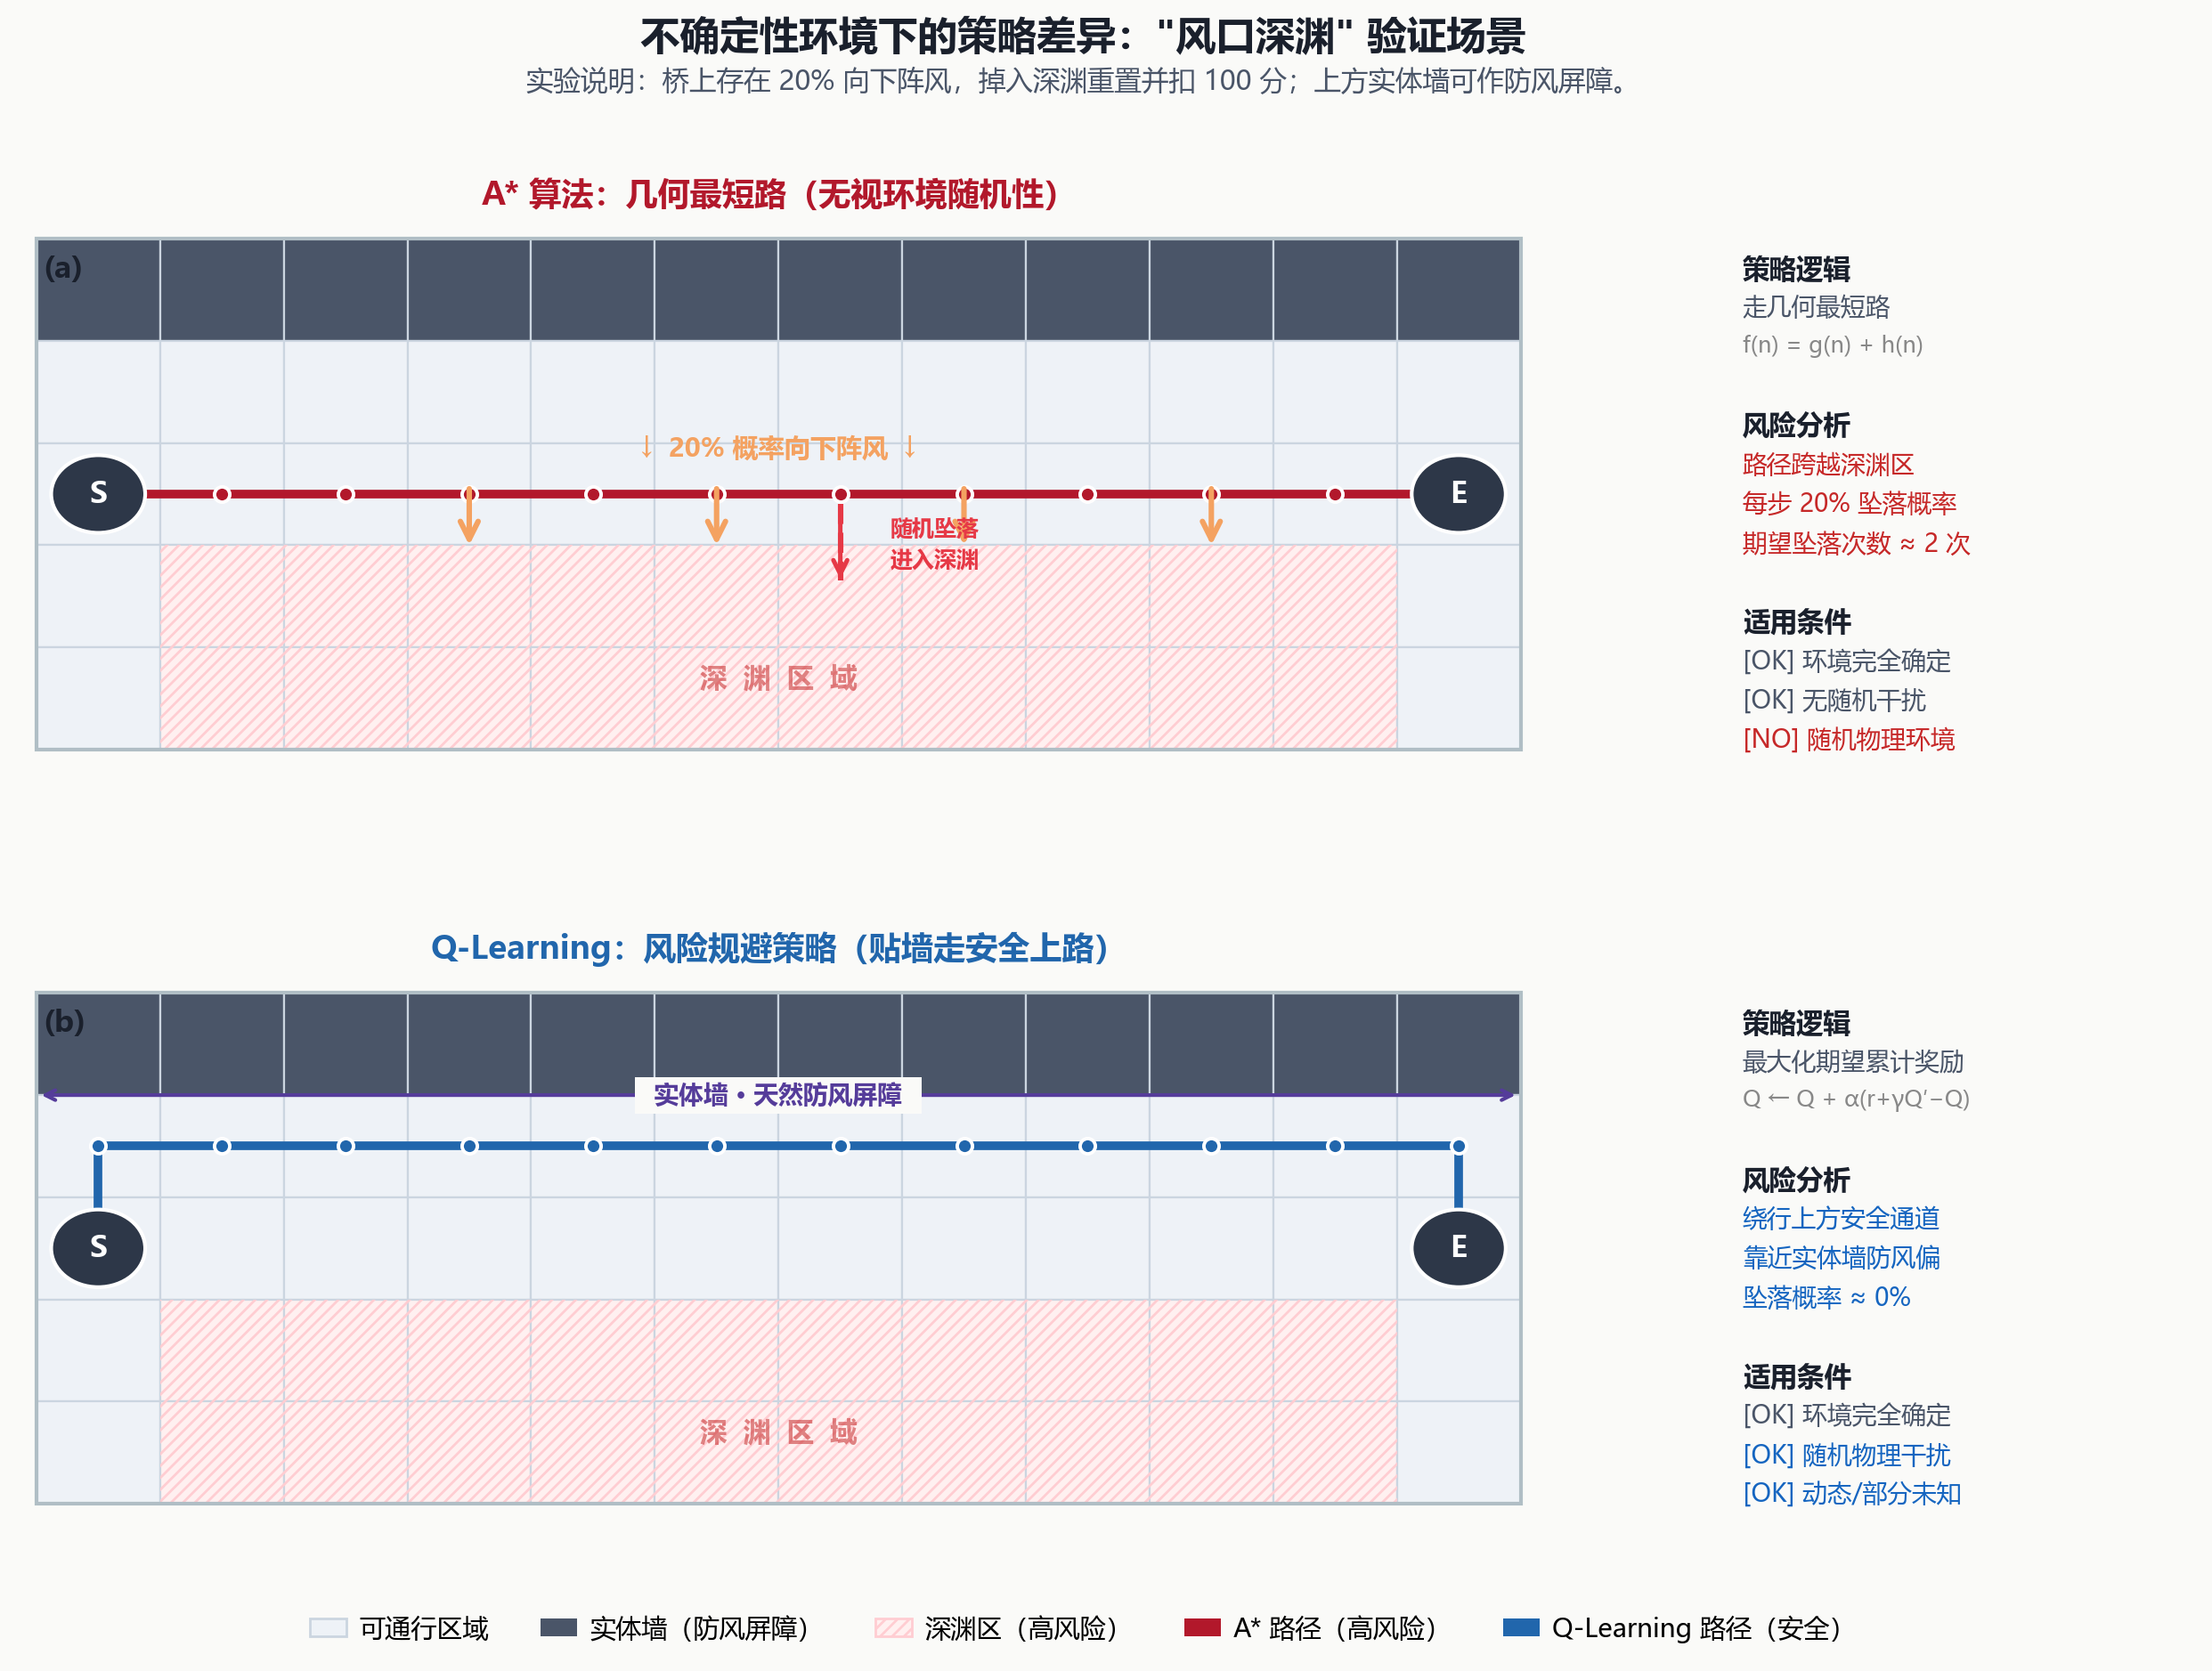

This figure's Python source:
"""
windy_abyss.py
"风口深渊" 场景 — A* vs Q-Learning 对比可视化
科研配色，Noto CJK 字体，布局参考 Nature 论文双栏插图风格
"""

import numpy as np
import matplotlib
matplotlib.use('Agg')
import matplotlib.pyplot as plt
import matplotlib.patches as mpatches
import matplotlib.patheffects as pe
from matplotlib import font_manager, rcParams
import random
import os

# ─── 字体 ────────────────────────────────────────────────────────────────────
def setup_fonts():
    # 兼容 Linux/Windows 的常见中文字体路径，找不到时回退系统字体。
    candidates = [
        '/usr/share/fonts/opentype/noto/NotoSansCJK-Regular.ttc',
        'C:/Windows/Fonts/msyh.ttc',
        'C:/Windows/Fonts/simhei.ttf',
    ]
    for font_path in candidates:
        if os.path.exists(font_path):
            font_manager.fontManager.addfont(font_path)

    rcParams['font.sans-serif'] = [
        'Noto Sans CJK SC', 'Microsoft YaHei', 'SimHei', 'DejaVu Sans'
    ]


setup_fonts()
rcParams['axes.unicode_minus'] = False

# ─── 科研配色 (色盲友好，参考 Wong 2011 Nature Methods) ─────────────────────
PAL = {
    'bg'      : '#FAFAF8',
    'bridge'  : '#EEF2F7',       # 桥面：冷灰白
    'wall'    : '#4A5568',        # 实体墙：深石板灰
    'abyss'   : '#FFF0F0',        # 深渊：极淡警示红
    'abyss_hatch': '#FFCDD2',     # 深渊斜线颜色
    'safe_path': '#2166AC',       # Q-Learning 路径：钴蓝
    'risk_path': '#B2182B',       # A* 路径：深红
    'wind'     : '#F4A261',       # 阵风箭头：琥珀橙
    'fall'     : '#E63946',       # 坠落虚线
    'label_bg' : '#2D3748',       # 标注框背景
    'grid_line': '#CBD5E0',       # 网格线
    'text_main': '#1A202C',       # 主文字
    'text_sub' : '#4A5568',       # 辅助文字
    'accent'   : '#553C9A',       # 强调色（紫）
}

# ─── 环境定义 ─────────────────────────────────────────────────────────────────
class WindyAbyssEnv:
    def __init__(self):
        self.rows, self.cols = 5, 12
        self.start = (2, 0)
        self.end   = (2, 11)
        # grid: 0=可通行  1=实体墙  2=深渊
        self.grid = np.zeros((self.rows, self.cols), dtype=int)
        self.grid[0, :] = 1          # 顶部实体墙（保护屏障）
        self.grid[3:5, 1:11] = 2     # 下方深渊
        self.actions = [(-1,0),(1,0),(0,-1),(0,1)]

    def step(self, state, action_idx):
        dr, dc = self.actions[action_idx]
        nr, nc = state[0]+dr, state[1]+dc
        # 20% 概率向下偏移（水平移动时）
        if random.random() < 0.2 and action_idx in [2, 3]:
            nr += 1
        nr = max(0, min(self.rows-1, nr))
        nc = max(0, min(self.cols-1, nc))
        if self.grid[nr, nc] == 1:
            nr, nc = state
        next_s = (nr, nc)
        if self.grid[nr, nc] == 2: return self.start, -100, True
        if next_s == self.end:     return next_s,  100,  True
        return next_s, -1, False

# A*：走几何最短路（中间直线桥）
def get_astar_path(env):
    return [(2, c) for c in range(12)]

# Q-Learning：训练 + 贪婪推断
def train_q(env, episodes=5000):
    Q = np.zeros((env.rows, env.cols, 4))
    for ep in range(episodes):
        state = env.start
        eps = max(0.01, 1.0 * (0.995**ep))
        for _ in range(120):
            a = (random.randint(0,3) if random.random()<eps
                 else int(np.argmax(Q[state])))
            ns, r, done = env.step(state, a)
            Q[state][a] += 0.1*(r + 0.95*np.max(Q[ns]) - Q[state][a])
            state = ns
            if done: break
    return Q

def get_q_path(env, Q):
    state = env.start
    path  = [state]
    seen  = {state}
    for _ in range(30):
        if state == env.end: break
        a  = int(np.argmax(Q[state]))
        dr, dc = env.actions[a]
        nr, nc = state[0]+dr, state[1]+dc
        nr = max(0, min(env.rows-1, nr))
        nc = max(0, min(env.cols-1, nc))
        ns = (nr, nc)
        if ns in seen or env.grid[nr,nc] in [1,2]: break
        path.append(ns)
        seen.add(ns)
        state = ns
    return path

# ─── 绘图核心 ─────────────────────────────────────────────────────────────────
def draw_map(ax, env, path, path_color, panel_label,
             show_wind=False, show_fall=False, show_shield=False):
    rows, cols = env.rows, env.cols
    ax.set_facecolor(PAL['bg'])

    # ── 格子底色 ──────────────────────────────────────────────────────────────
    for r in range(rows):
        for c in range(cols):
            v = env.grid[r, c]
            if v == 1:
                fc = PAL['wall']
            elif v == 2:
                fc = PAL['abyss']
            else:
                fc = PAL['bridge']
            rect = plt.Rectangle((c-0.5, r-0.5), 1, 1,
                                  facecolor=fc,
                                  edgecolor=PAL['grid_line'], lw=0.8, zorder=1)
            ax.add_patch(rect)
            # 深渊斜线填充
            if v == 2:
                hatch = plt.Rectangle((c-0.5, r-0.5), 1, 1,
                                      facecolor='none',
                                      edgecolor=PAL['abyss_hatch'],
                                      hatch='/////', lw=0, zorder=2)
                ax.add_patch(hatch)

    # ── 深渊标注 ─────────────────────────────────────────────────────────────
    ax.text(5.5, 3.8, '深  渊  区  域', ha='center', va='center',
            fontsize=11, color='#C62828', alpha=0.55,
            fontweight='bold', zorder=3)

    # ── 阵风标注（A* 面板）────────────────────────────────────────────────────
    if show_wind:
        for c in [3, 5, 7, 9]:
            ax.annotate('', xy=(c, 2.55), xytext=(c, 1.9),
                        arrowprops=dict(arrowstyle='->', color=PAL['wind'],
                                        lw=2.2, mutation_scale=18), zorder=8)
        ax.text(5.5, 1.55,
                '↓  20% 概率向下阵风  ↓',
                ha='center', va='center', fontsize=10.5,
                color=PAL['wind'], fontweight='bold', zorder=8)

    # ── 坠落标注（A* 面板）────────────────────────────────────────────────────
    if show_fall:
        ax.plot([6, 6], [2.1, 2.85], color=PAL['fall'],
                ls='--', lw=2.2, zorder=7)
        ax.annotate('', xy=(6, 2.88), xytext=(6, 2.1),
                    arrowprops=dict(arrowstyle='->', color=PAL['fall'],
                                    lw=1.8, mutation_scale=14), zorder=7)
        ax.text(6.4, 2.5, '随机坠落\n进入深渊', ha='left', va='center',
                fontsize=9, color=PAL['fall'], fontweight='bold',
                linespacing=1.4, zorder=8)

    # ── 防护屏障标注（Q-Learning 面板）────────────────────────────────────────
    if show_shield:
        # 在实体墙上加 "防护屏障" 括号标注
        ax.annotate('', xy=(-0.5, 0.5), xytext=(11.5, 0.5),
                    arrowprops=dict(arrowstyle='<->', color=PAL['accent'],
                                    lw=1.5), zorder=8)
        ax.text(5.5, 0.5, '  实体墙 · 天然防风屏障  ',
                ha='center', va='center', fontsize=10,
                color=PAL['accent'], fontweight='bold',
                bbox=dict(facecolor=PAL['bg'], edgecolor='none', pad=2),
                zorder=9)

    # ── 路径绘制 ──────────────────────────────────────────────────────────────
    xs = [p[1] for p in path]
    ys = [p[0] for p in path]
    ax.plot(xs, ys, color=path_color, lw=3.5, zorder=6,
            solid_capstyle='round', solid_joinstyle='round')
    ax.scatter(xs[1:-1], ys[1:-1], s=38, color=path_color,
               edgecolors='white', lw=1.4, zorder=7)

    # 起点 / 终点圆形标记
    for (r, c), label in [(env.start, 'S'), (env.end, 'E')]:
        circle = plt.Circle((c, r), 0.38, color=PAL['label_bg'],
                             zorder=9, ec='white', lw=1.5)
        ax.add_patch(circle)
        ax.text(c, r, label, ha='center', va='center',
                fontsize=12, fontweight='bold', color='white', zorder=10)

    # ── 坐标轴清理 ────────────────────────────────────────────────────────────
    ax.set_xlim(-0.65, cols - 0.35)
    ax.set_ylim(-0.6, rows - 0.4)
    ax.invert_yaxis()
    ax.set_xticks([])
    ax.set_yticks([])
    for sp in ax.spines.values():
        sp.set_visible(False)

    # 外边框（细线，显得规整）
    border = plt.Rectangle((-0.5, -0.5), cols, rows,
                            fill=False, edgecolor='#B0BEC5', lw=1.5, zorder=11)
    ax.add_patch(border)

    # 面板编号
    ax.text(-0.45, -0.35, panel_label,
            ha='left', va='top', fontsize=12,
            fontweight='bold', color=PAL['text_main'], zorder=12)


# ─── 主图合成 ─────────────────────────────────────────────────────────────────
def make_figure(env, astar_path, q_path, save_path):
    fig = plt.figure(figsize=(13, 9.5), facecolor=PAL['bg'])

    # ── 总标题 ────────────────────────────────────────────────────────────────
    fig.text(0.5, 0.985,
             '不确定性环境下的策略差异："风口深渊" 验证场景',
             ha='center', va='top',
             fontsize=16, fontweight='bold', color=PAL['text_main'])
    fig.text(0.5, 0.955,
             '实验说明：桥上存在 20% 向下阵风，掉入深渊重置并扣 100 分；'
             '上方实体墙可作防风屏障。',
             ha='center', va='top',
             fontsize=11, color=PAL['text_sub'])

    # ── 子图布局：上下两个地图 + 右侧注释栏 ──────────────────────────────────
    # [地图列] [注释列]
    gs = fig.add_gridspec(2, 2, left=0.04, right=0.98,
                          top=0.86, bottom=0.10,
                          hspace=0.42, wspace=0.18,
                          width_ratios=[3.2, 1])

    ax_top   = fig.add_subplot(gs[0, 0])
    ax_bot   = fig.add_subplot(gs[1, 0])
    ax_note1 = fig.add_subplot(gs[0, 1])
    ax_note2 = fig.add_subplot(gs[1, 1])

    # ── 上图：A* ──────────────────────────────────────────────────────────────
    draw_map(ax_top, env, astar_path, PAL['risk_path'], '(a)',
             show_wind=True, show_fall=True)
    ax_top.set_title(
        'A* 算法：几何最短路（无视环境随机性）',
        fontsize=13, fontweight='bold', pad=10,
        color=PAL['risk_path'])

    # ── 下图：Q-Learning ─────────────────────────────────────────────────────
    draw_map(ax_bot, env, q_path, PAL['safe_path'], '(b)',
             show_shield=True)
    ax_bot.set_title(
        'Q-Learning：风险规避策略（贴墙走安全上路）',
        fontsize=13, fontweight='bold', pad=10,
        color=PAL['safe_path'])

    # ── 右侧注释：A* ─────────────────────────────────────────────────────────
    for sp in ax_note1.spines.values(): sp.set_visible(False)
    ax_note1.set_xticks([]); ax_note1.set_yticks([])
    ax_note1.set_facecolor(PAL['bg'])

    note1_lines = [
        ('策略逻辑', PAL['text_main'], 'bold', 11),
        ('走几何最短路', PAL['text_sub'], 'normal', 10),
        ('f(n) = g(n) + h(n)', '#888888', 'normal', 9),
        ('', PAL['bg'], 'normal', 8),
        ('风险分析', PAL['text_main'], 'bold', 11),
        ('路径跨越深渊区', '#C62828', 'normal', 10),
        ('每步 20% 坠落概率', '#C62828', 'normal', 10),
        ('期望坠落次数 ≈ 2 次', '#C62828', 'normal', 10),
        ('', PAL['bg'], 'normal', 8),
        ('适用条件', PAL['text_main'], 'bold', 11),
        ('[OK] 环境完全确定', PAL['text_sub'], 'normal', 10),
        ('[OK] 无随机干扰', PAL['text_sub'], 'normal', 10),
        ('[NO] 随机物理环境', '#C62828', 'normal', 10),
    ]
    y = 0.95
    for txt, col, wt, fs in note1_lines:
        ax_note1.text(0.05, y, txt, transform=ax_note1.transAxes,
                      ha='left', va='top', fontsize=fs,
                      color=col, fontweight=wt)
        y -= 0.074

    # 右侧注释：Q-Learning
    for sp in ax_note2.spines.values(): sp.set_visible(False)
    ax_note2.set_xticks([]); ax_note2.set_yticks([])
    ax_note2.set_facecolor(PAL['bg'])

    note2_lines = [
        ('策略逻辑', PAL['text_main'], 'bold', 11),
        ('最大化期望累计奖励', PAL['text_sub'], 'normal', 10),
        ('Q ← Q + α(r+γQ′−Q)', '#888888', 'normal', 9),
        ('', PAL['bg'], 'normal', 8),
        ('风险分析', PAL['text_main'], 'bold', 11),
        ('绕行上方安全通道', '#1565C0', 'normal', 10),
        ('靠近实体墙防风偏', '#1565C0', 'normal', 10),
        ('坠落概率 ≈ 0%', '#1565C0', 'normal', 10),
        ('', PAL['bg'], 'normal', 8),
        ('适用条件', PAL['text_main'], 'bold', 11),
        ('[OK] 环境完全确定', PAL['text_sub'], 'normal', 10),
        ('[OK] 随机物理干扰', '#1565C0', 'normal', 10),
        ('[OK] 动态/部分未知', '#1565C0', 'normal', 10),
    ]
    y = 0.95
    for txt, col, wt, fs in note2_lines:
        ax_note2.text(0.05, y, txt, transform=ax_note2.transAxes,
                      ha='left', va='top', fontsize=fs,
                      color=col, fontweight=wt)
        y -= 0.074

    # ── 底部图例 ──────────────────────────────────────────────────────────────
    legend_items = [
        mpatches.Patch(facecolor=PAL['bridge'],  edgecolor=PAL['grid_line'], label='可通行区域'),
        mpatches.Patch(facecolor=PAL['wall'],    edgecolor='none',           label='实体墙（防风屏障）'),
        mpatches.Patch(facecolor=PAL['abyss'],   edgecolor=PAL['abyss_hatch'], hatch='/////', label='深渊区（高风险）'),
        mpatches.Patch(facecolor=PAL['risk_path'], edgecolor='none',         label='A* 路径（高风险）'),
        mpatches.Patch(facecolor=PAL['safe_path'], edgecolor='none',         label='Q-Learning 路径（安全）'),
    ]
    fig.legend(handles=legend_items, loc='lower center', ncol=5,
               bbox_to_anchor=(0.5, 0.01), fontsize=10.5,
               frameon=False, handlelength=1.4, handletextpad=0.5)

    save_dir = os.path.dirname(save_path)
    if save_dir:
        os.makedirs(save_dir, exist_ok=True)
    fig.savefig(save_path, dpi=200, bbox_inches='tight', facecolor=PAL['bg'])
    print(f'图已保存：{save_path}')


# ─── 主程序 ──────────────────────────────────────────────────────────────────
if __name__ == '__main__':
    random.seed(42)
    np.random.seed(42)

    env = WindyAbyssEnv()
    print('训练 Q-Learning...')
    Q = train_q(env)
    print('训练完成。')

    astar_path = get_astar_path(env)
    q_path     = get_q_path(env, Q)

    print(f'A* 路径：{astar_path}')
    print(f'Q路径  ：{q_path}')

    output_path = os.path.join(os.path.dirname(__file__), 'windy_abyss.png')
    make_figure(env, astar_path, q_path, output_path)
